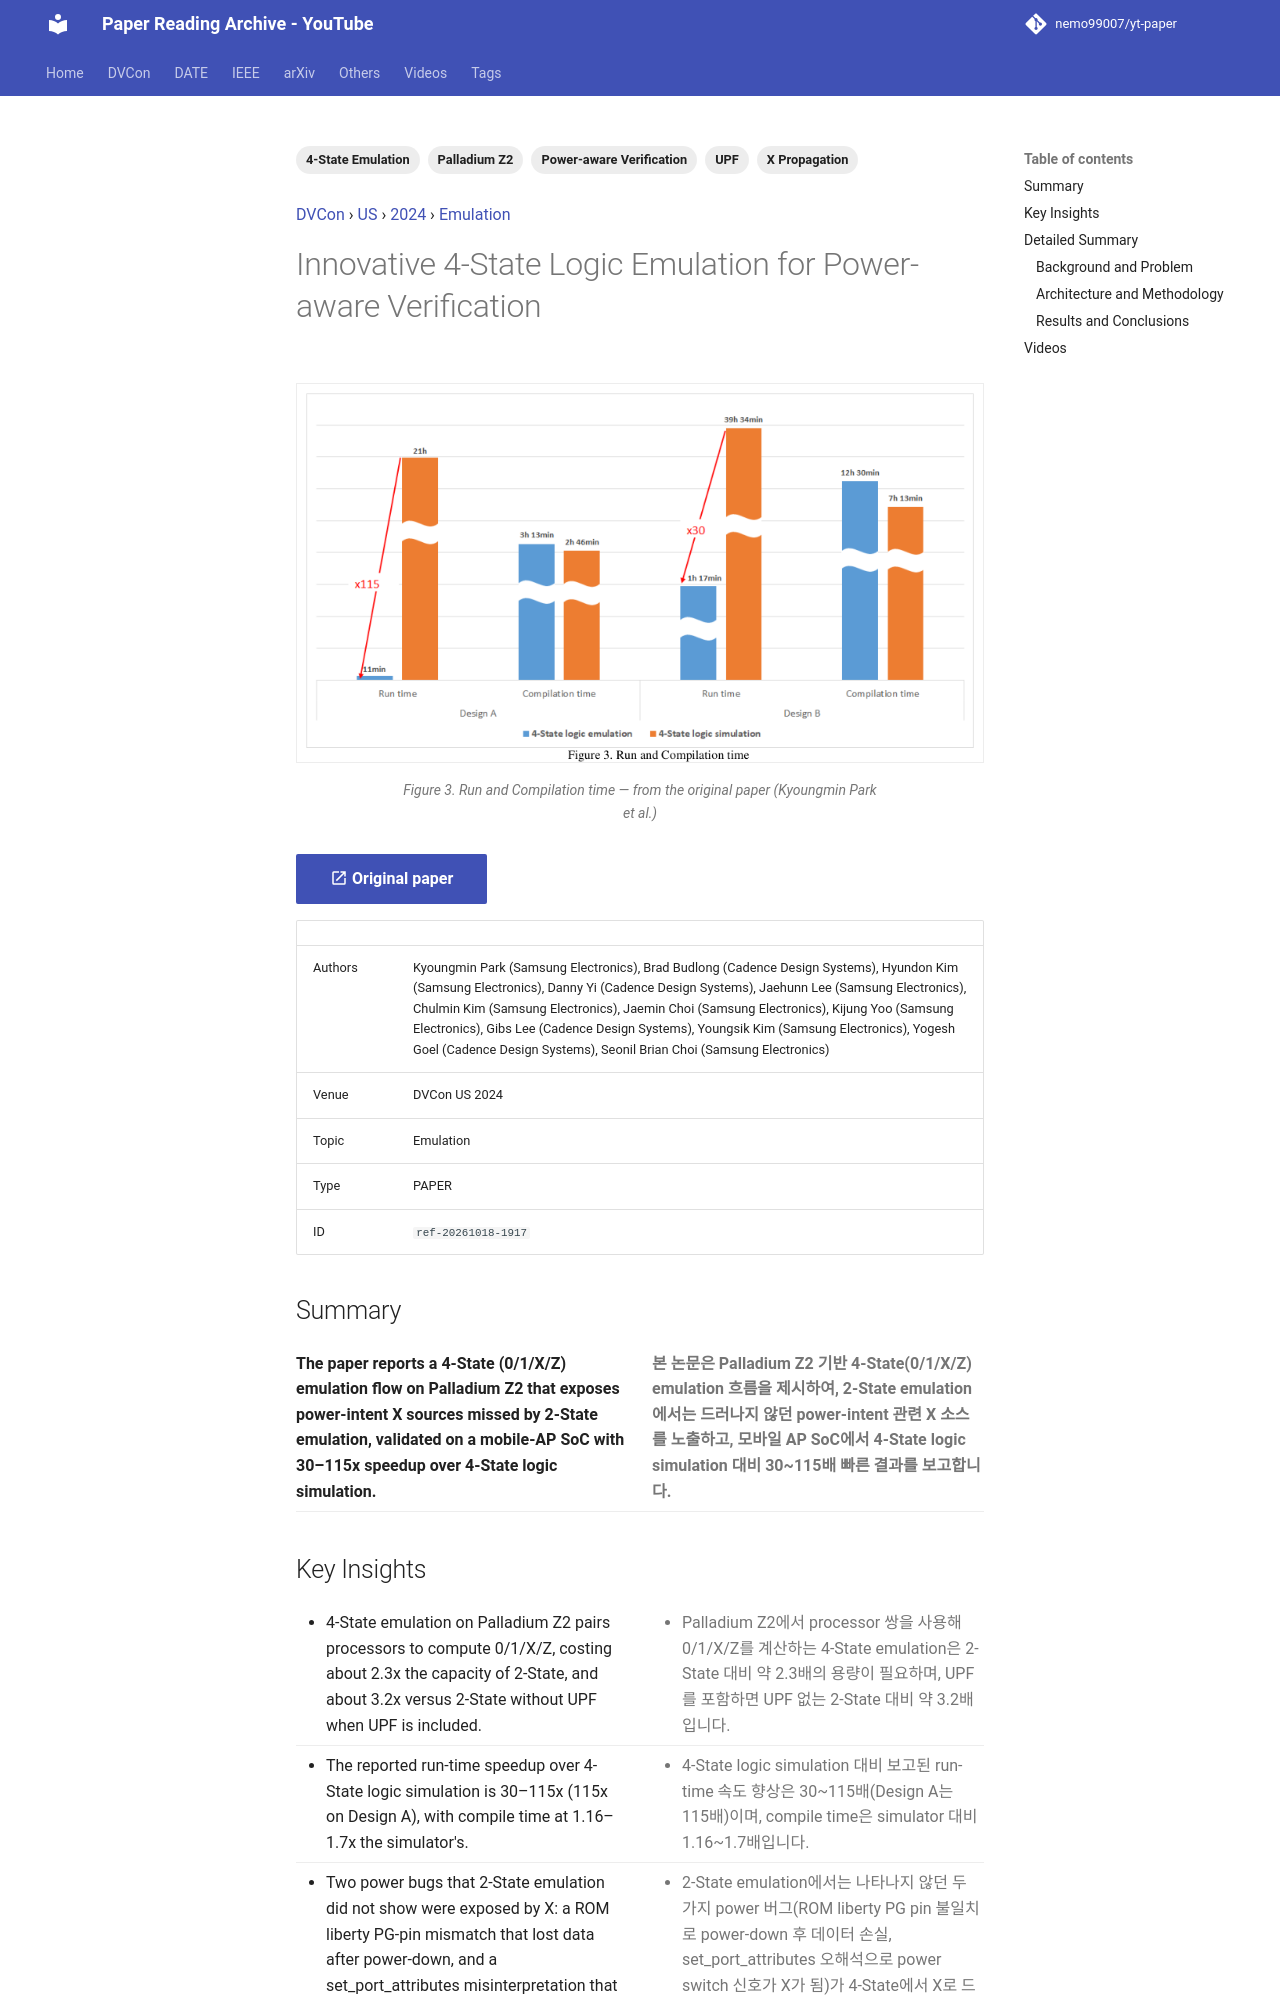

repository: nemo99007/yt-paper · page: papers/ref-20261018-1917-innovative-4-state-logic-emulation-for-power-aware-verificat/index.html · generator: mkdocs

---
id: ref-20261018-1917
title: Innovative 4-State Logic Emulation for Power-aware Verification
date: '2024-07-29'
venue: DVCon
region: US
year: 2024
category: Emulation
tags:
- 4-State Emulation
- UPF
- Power-aware Verification
- X Propagation
- Palladium Z2
source_type: PAPER
source_url: https://dvcon-proceedings.org/wp-content/uploads/1024-1.pdf
authors: Kyoungmin Park (Samsung Electronics), Brad Budlong (Cadence Design Systems), Hyundon Kim (Samsung Electronics), Danny Yi (Cadence Design Systems), Jaehunn Lee (Samsung Electronics), Chulmin Kim (Samsung Electronics), Jaemin Choi (Samsung Electronics), Kijung Yoo (Samsung Electronics), Gibs Lee (Cadence Design Systems), Youngsik Kim (Samsung Electronics), Yogesh Goel (Cadence Design Systems), Seonil Brian Choi (Samsung Electronics)
youtube_videos:
- video_id: WiuAknk2_SU
  url: https://www.youtube.com/watch?v=WiuAknk2_SU
  title: '[DVCON2024] Innovative 4-State Logic Emulation for Power-aware Verification'
  timestamp: null
---


<!-- generated by yt-paper; edits will be overwritten -->
[DVCon](../dvcon/index.md) › [US](../dvcon/us.md) › [2024](../dvcon/by-year.md#2024) › [Emulation](../dvcon/by-topic.md#emulation)

# Innovative 4-State Logic Emulation for Power-aware Verification

<figure class="rep-fig" markdown>
![Figure 3. Run and Compilation time](../assets/figures/ref-20261018-1917.png?v=1792379601){ loading=lazy }
<figcaption>Figure 3. Run and Compilation time — from the original paper (Kyoungmin Park et al.)</figcaption>
</figure>

[:material-open-in-new: Original paper](https://dvcon-proceedings.org/wp-content/uploads/1024-1.pdf){ .md-button .md-button--primary target=_blank }

| | |
|---|---|
| Authors | Kyoungmin Park (Samsung Electronics), Brad Budlong (Cadence Design Systems), Hyundon Kim (Samsung Electronics), Danny Yi (Cadence Design Systems), Jaehunn Lee (Samsung Electronics), Chulmin Kim (Samsung Electronics), Jaemin Choi (Samsung Electronics), Kijung Yoo (Samsung Electronics), Gibs Lee (Cadence Design Systems), Youngsik Kim (Samsung Electronics), Yogesh Goel (Cadence Design Systems), Seonil Brian Choi (Samsung Electronics) |
| Venue | DVCon US 2024 |
| Topic | Emulation |
| Type | PAPER |
| ID | `ref-20261018-1917` |

## Summary

<div class="bi" markdown>
<div class="bi-en" markdown>

**The paper reports a 4-State (0/1/X/Z) emulation flow on Palladium Z2 that exposes power-intent X sources missed by 2-State emulation, validated on a mobile-AP SoC with 30–115x speedup over 4-State logic simulation.**

</div>
<div class="bi-ko" markdown>

**본 논문은 Palladium Z2 기반 4-State(0/1/X/Z) emulation 흐름을 제시하여, 2-State emulation에서는 드러나지 않던 power-intent 관련 X 소스를 노출하고, 모바일 AP SoC에서 4-State logic simulation 대비 30~115배 빠른 결과를 보고합니다.**

</div>
</div>
